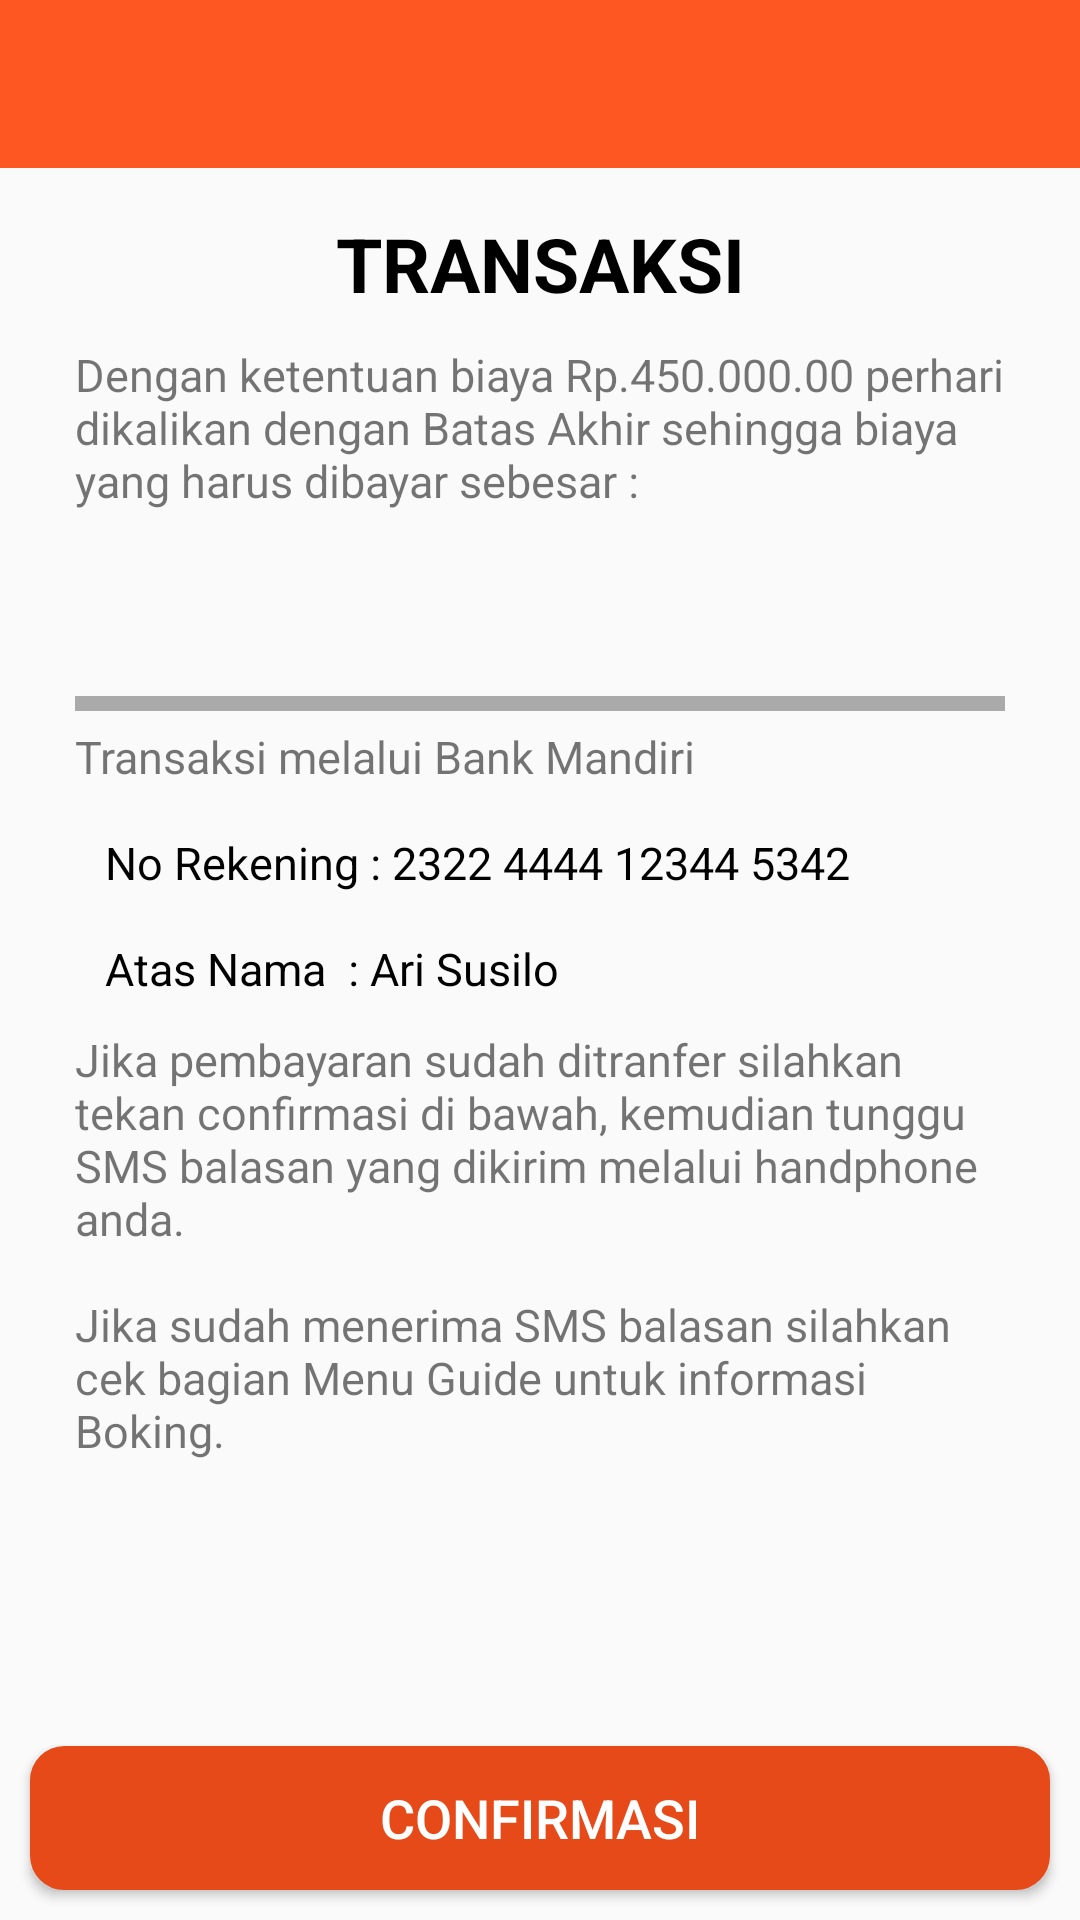

Write the Android layout XML for this screen, with the resource values it uses.
<!-- AndroidManifest.xml: application theme AppTheme -->
<!-- res/layout/activity_transaksi.xml -->
<?xml version="1.0" encoding="utf-8"?>
<RelativeLayout xmlns:android="http://schemas.android.com/apk/res/android"
    xmlns:app="http://schemas.android.com/apk/res-auto"
    xmlns:tools="http://schemas.android.com/tools"
    android:layout_width="match_parent"
    android:layout_height="match_parent"
    tools:context=".boking.BoWisatawanActivity">

    <LinearLayout
        android:layout_width="match_parent"
        android:layout_height="wrap_content"
        android:orientation="vertical">

        <android.support.design.widget.AppBarLayout
            android:layout_width="match_parent"
            android:layout_height="wrap_content"
            android:theme="@style/AppTheme.AppBarOverlay">

            <android.support.v7.widget.Toolbar
                android:id="@+id/toolbar"
                android:layout_width="match_parent"
                android:layout_height="?attr/actionBarSize"
                android:background="?attr/colorPrimary"
                app:popupTheme="@style/AppTheme.PopupOverlay" />

        </android.support.design.widget.AppBarLayout>

        <ScrollView
            android:layout_width="match_parent"
            android:layout_height="match_parent">

            <LinearLayout
                android:layout_width="match_parent"
                android:layout_height="wrap_content"
                android:layout_margin="15dp"
                android:gravity="center"
                android:orientation="vertical">

                <TextView
                    android:layout_width="match_parent"
                    android:layout_height="wrap_content"
                    android:gravity="center"
                    android:text="TRANSAKSI"
                    android:textColor="@android:color/black"
                    android:textSize="25dp"
                    android:textStyle="bold" />


                <TextView
                    android:layout_width="match_parent"
                    android:layout_height="wrap_content"
                    android:layout_marginLeft="10dp"
                    android:layout_marginTop="10dp"
                    android:layout_marginRight="10dp"
                    android:text="@string/pesan_biaya"
                    android:textSize="15dp" />

                <TextView
                    android:id="@+id/tvBiaya"
                    android:layout_width="match_parent"
                    android:layout_height="wrap_content"
                    android:layout_marginLeft="20dp"
                    android:layout_marginTop="10dp"
                    android:layout_marginRight="20dp"
                    android:gravity="center"
                    android:textSize="35dp" />

                <View
                    android:layout_width="match_parent"
                    android:layout_height="5dp"
                    android:layout_marginLeft="10dp"
                    android:layout_marginTop="5dp"
                    android:layout_marginRight="10dp"
                    android:background="@android:color/darker_gray" />

                <TextView
                    android:layout_width="match_parent"
                    android:layout_height="wrap_content"
                    android:layout_marginLeft="10dp"
                    android:layout_marginTop="5dp"
                    android:layout_marginRight="10dp"
                    android:text="@string/pesan_transaksi"
                    android:textSize="15dp" />

                <TextView
                    android:layout_width="match_parent"
                    android:layout_height="wrap_content"
                    android:layout_marginLeft="20dp"
                    android:layout_marginTop="15dp"
                    android:layout_marginRight="20dp"
                    android:text="No Rekening : 2322 4444 12344 5342"
                    android:textColor="@android:color/black"
                    android:textSize="15dp" />

                <TextView
                    android:layout_width="match_parent"
                    android:layout_height="wrap_content"
                    android:layout_marginLeft="20dp"
                    android:layout_marginTop="15dp"
                    android:layout_marginRight="20dp"
                    android:text="Atas Nama  : Ari Susilo"
                    android:textColor="@android:color/black"
                    android:textSize="15dp" />

                <TextView
                    android:layout_width="match_parent"
                    android:layout_height="wrap_content"
                    android:layout_marginLeft="10dp"
                    android:layout_marginTop="10dp"
                    android:layout_marginRight="10dp"
                    android:text="@string/informasi_boking"
                    android:textSize="15dp" />
            </LinearLayout>
        </ScrollView>
    </LinearLayout>

    <Button
        android:id="@+id/btnConfirmasi"
        android:layout_width="match_parent"
        android:layout_height="wrap_content"
        android:layout_alignParentBottom="true"
        android:layout_margin="10dp"
        android:layout_marginTop="20dp"
        android:background="@drawable/button_shape_no_fill_bg"
        android:text="@string/confirmasi"
        android:textColor="@android:color/white"
        android:textSize="18dp" />
</RelativeLayout>
<!-- resources referenced by this layout -->
<resources>
  <!-- drawable button_shape_no_fill_bg (drawable) -->
  <?xml version="1.0" encoding="utf-8"?>
  <selector xmlns:android="http://schemas.android.com/apk/res/android">
      <item android:state_pressed="false" android:state_selected="false">
          <shape android:shape="rectangle">
              <corners android:radius="10dp" />
              <solid android:color="@color/colorPrimaryDark" />
              <stroke android:width="3dp" android:color="@color/colorPrimaryDark" />
          </shape>
      </item>
  </selector>
  <string name="confirmasi">Confirmasi</string>
  <string name="informasi_boking">Jika pembayaran sudah ditranfer silahkan tekan confirmasi di bawah, kemudian tunggu SMS balasan yang dikirim melalui handphone anda. \n\nJika sudah menerima SMS balasan silahkan cek bagian Menu Guide untuk informasi Boking.</string>
  <string name="pesan_biaya">Dengan ketentuan biaya Rp.450.000.00 perhari dikalikan dengan Batas Akhir sehingga biaya yang harus dibayar sebesar :</string>
  <string name="pesan_transaksi">Transaksi melalui Bank Mandiri</string>
  <style name="AppTheme.AppBarOverlay" parent="ThemeOverlay.AppCompat.Dark.ActionBar" />
  <style name="AppTheme.PopupOverlay" parent="ThemeOverlay.AppCompat.Light" />
  <style name="AppTheme" parent="Theme.AppCompat.Light.DarkActionBar">
          
          <item name="colorPrimary">@color/colorPrimary</item>
          <item name="colorPrimaryDark">@color/colorPrimaryDark</item>
          <item name="colorAccent">@color/colorAccent</item>
      </style>
  <color name="colorPrimaryDark">#E64A19</color>
  <color name="colorPrimary">#FF5722</color>
  <color name="colorAccent">#FF5722</color>
</resources>
